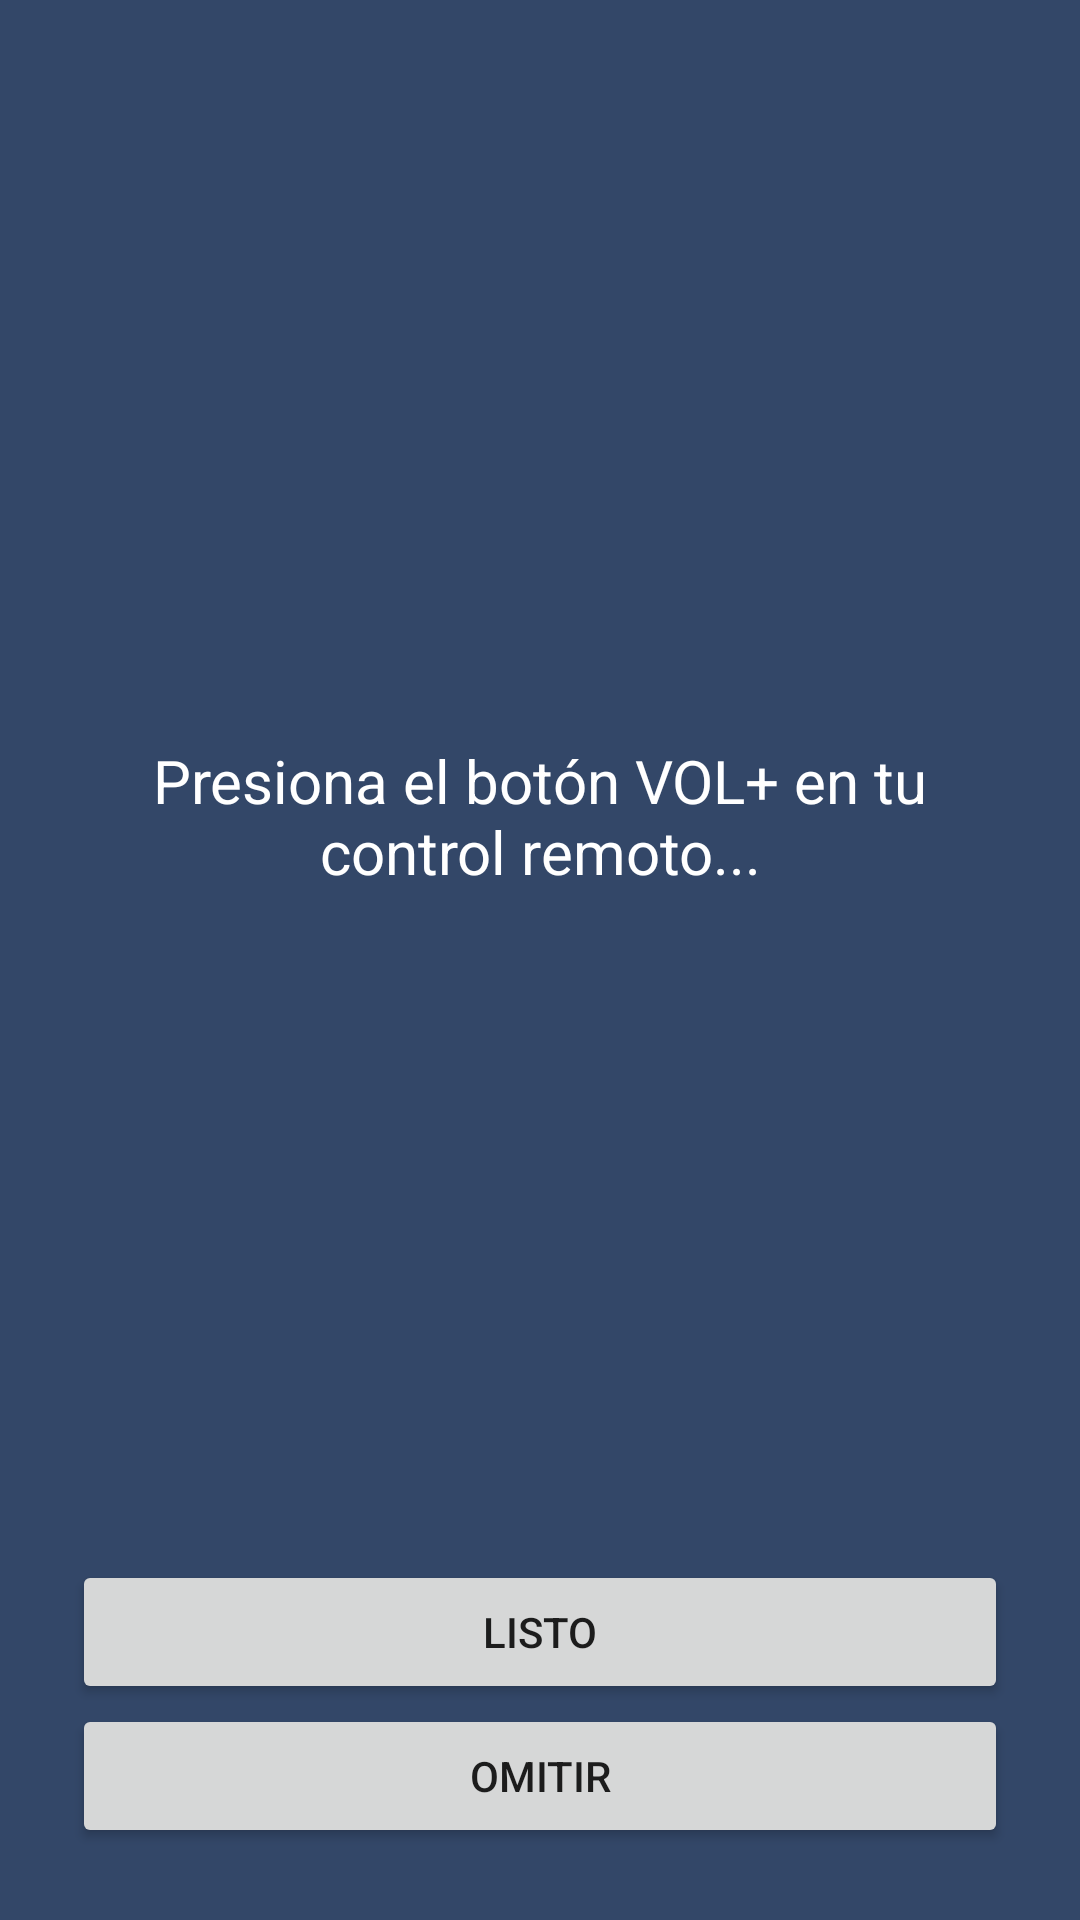

Write the Android layout XML for this screen, with the resource values it uses.
<!-- AndroidManifest.xml: application theme Theme.IRRemote -->
<!-- res/layout/fragment_sync.xml -->
<?xml version="1.0" encoding="utf-8"?>
<androidx.constraintlayout.widget.ConstraintLayout
    xmlns:android="http://schemas.android.com/apk/res/android"
    xmlns:app="http://schemas.android.com/apk/res-auto"
    android:layout_width="match_parent"
    android:layout_height="match_parent"
    android:padding="24dp"
    android:background="#334768">

    <TextView
        android:id="@+id/instructionText"
        android:layout_width="0dp"
        android:layout_height="wrap_content"
        android:text="Presiona el botón VOL+ en tu control remoto..."
        android:textSize="20sp"
        android:textColor="#FFFFFF"
        android:textAlignment="center"
        app:layout_constraintTop_toTopOf="parent"
        app:layout_constraintBottom_toTopOf="@+id/confirmButton"
        app:layout_constraintStart_toStartOf="parent"
        app:layout_constraintEnd_toEndOf="parent" />

    <Button
        android:id="@+id/confirmButton"
        android:layout_width="0dp"
        android:layout_height="wrap_content"
        android:text="Listo"
        app:layout_constraintBottom_toTopOf="@+id/skipButton"
        app:layout_constraintStart_toStartOf="parent"
        app:layout_constraintEnd_toEndOf="parent" />

    <Button
        android:id="@+id/skipButton"
        android:layout_width="0dp"
        android:layout_height="wrap_content"
        android:text="Omitir"
        app:layout_constraintBottom_toBottomOf="parent"
        app:layout_constraintStart_toStartOf="parent"
        app:layout_constraintEnd_toEndOf="parent" />
</androidx.constraintlayout.widget.ConstraintLayout>
<!-- resources referenced by this layout -->
<resources>
  <style name="Theme.IRRemote" parent="Theme.MaterialComponents.DayNight.DarkActionBar">
          
          <item name="colorPrimary">@color/purple_500</item>
          <item name="colorPrimaryVariant">@color/purple_700</item>
          <item name="colorOnPrimary">@color/white</item>
          
          <item name="colorSecondary">@color/teal_200</item>
          <item name="colorSecondaryVariant">@color/teal_700</item>
          <item name="colorOnSecondary">@color/black</item>
          
          <item name="android:statusBarColor">?attr/colorPrimaryVariant</item>
          
      </style>
  <!-- not gathered from this repository: default colours our renderer supplied (Android Studio template values) -->
  <color name="purple_500">#FF6200EE</color>
  <color name="purple_700">#FF3700B3</color>
  <color name="teal_200">#FF03DAC5</color>
  <color name="teal_700">#FF018786</color>
  <color name="black">#FF000000</color>
  <color name="white">#FFFFFFFF</color>
</resources>
